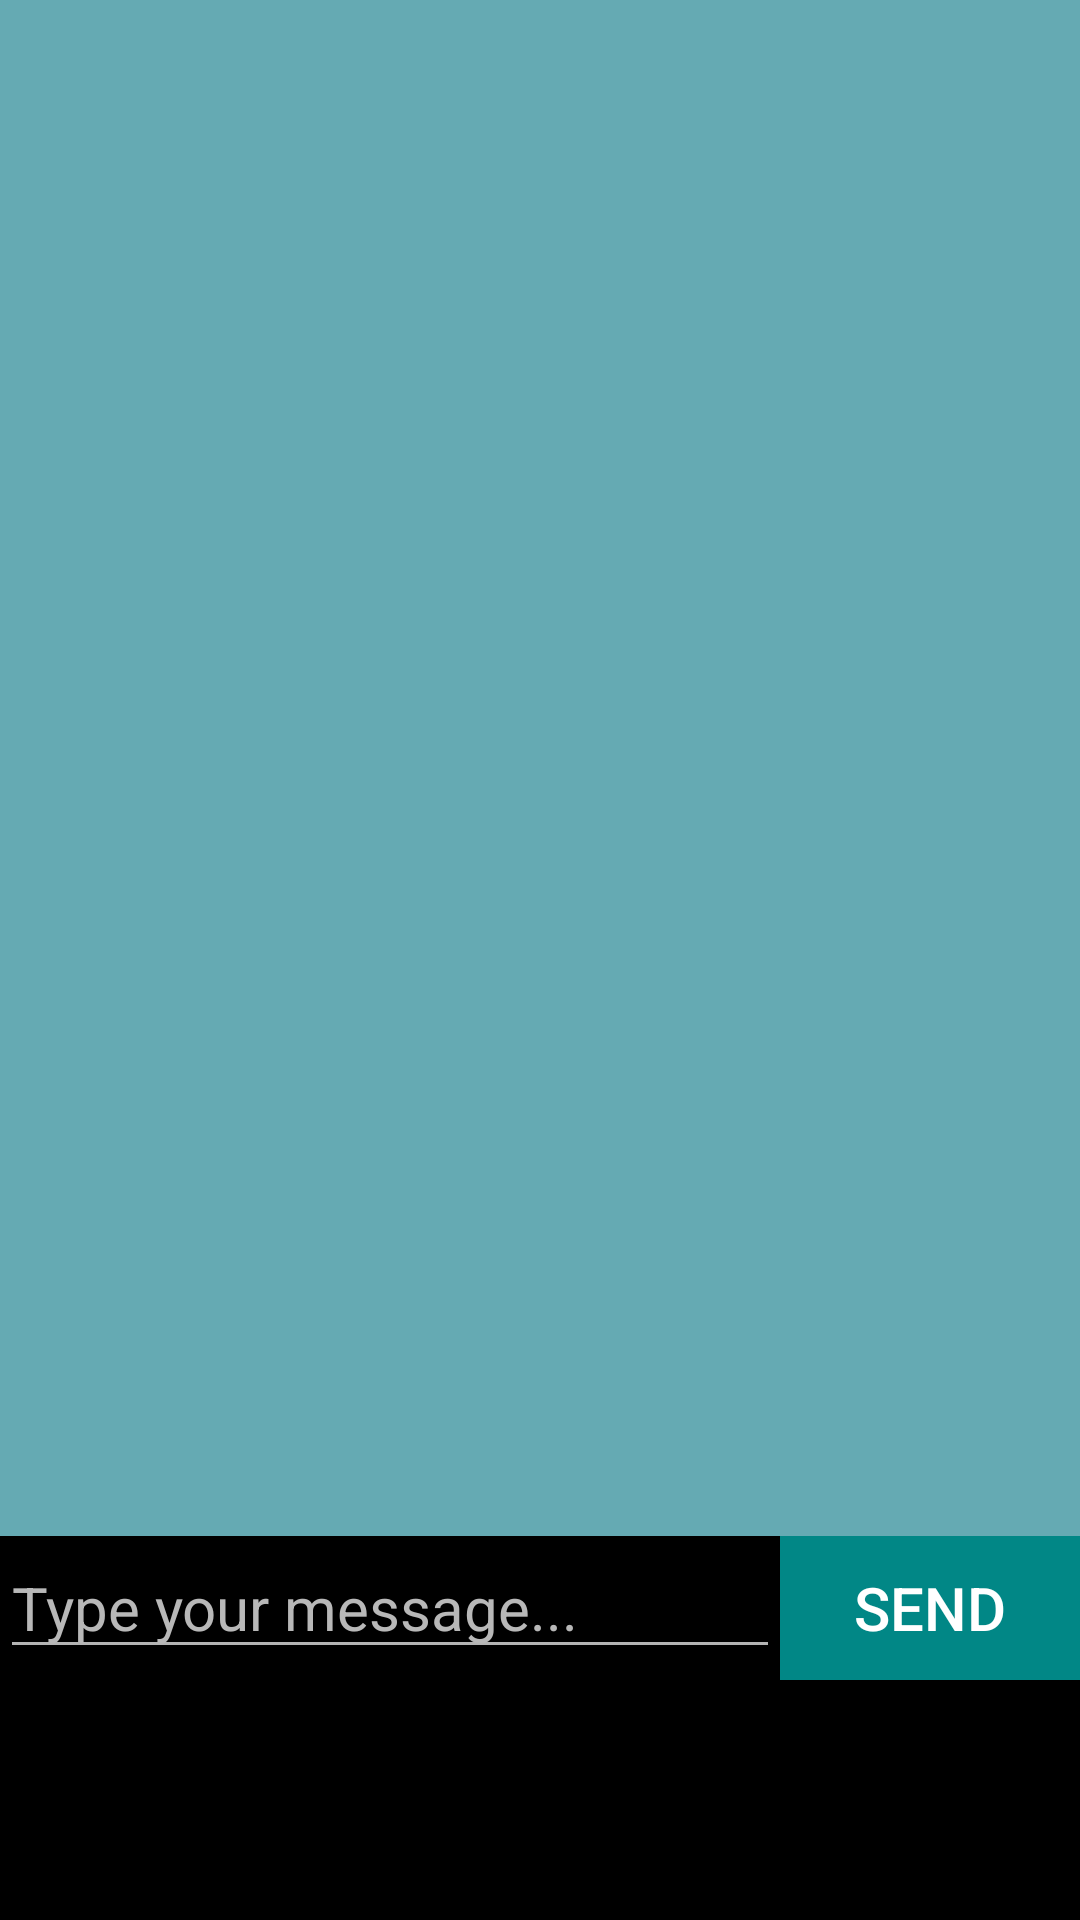

Write the Android layout XML for this screen, with the resource values it uses.
<!-- AndroidManifest.xml: application theme Theme.BonVoyage -->
<!-- res/layout/activity_chat.xml -->
<?xml version="1.0" encoding="utf-8"?>
<LinearLayout xmlns:android="http://schemas.android.com/apk/res/android"
    xmlns:app="http://schemas.android.com/apk/res-auto"
    xmlns:tools="http://schemas.android.com/tools"
    android:layout_width="match_parent"
    android:layout_height="match_parent"
    android:background="#2E2D2E"
    android:orientation="vertical"
    tools:context=".ChatActivity">

    <ListView
        android:id="@+id/chatListView"
        android:layout_width="match_parent"
        android:layout_height="0dp"
        android:layout_weight="4"
        android:background="#65AAB3"
        tools:layout_editor_absoluteX="114dp"
        tools:layout_editor_absoluteY="69dp" />

    <LinearLayout
        android:layout_width="match_parent"
        android:layout_height="0dp"
        android:layout_weight="1"
        android:background="@color/black"
        android:orientation="horizontal">

        <EditText
            android:id="@+id/edtSend"
            android:layout_width="wrap_content"
            android:layout_height="wrap_content"
            android:layout_weight="2"
            android:ems="10"
            android:hint="Type your message..."
            android:inputType="textPersonName"
            android:textColor="#ADCFCA"
            android:textColorHint="#B8B8B8"
            android:textSize="20sp" />

        <Button
            android:id="@+id/btnSend"
            android:layout_width="wrap_content"
            android:layout_height="wrap_content"
            android:layout_weight="1"
            android:background="@color/teal_700"
            android:text="SEND"
            android:textSize="20sp" />
    </LinearLayout>
</LinearLayout>
<!-- resources referenced by this layout -->
<resources>
  <color name="black">#FF000000</color>
  <color name="teal_700">#FF018786</color>
  <style name="Theme.BonVoyage" parent="Theme.Design.NoActionBar">
          <item name="android:background">#EFF4F4</item>
          
          <item name="colorPrimary">@color/purple_500</item>
          <item name="colorPrimaryVariant">@color/purple_700</item>
          <item name="colorOnPrimary">@color/white</item>
          
          <item name="colorSecondary">@color/teal_200</item>
          <item name="colorSecondaryVariant">@color/teal_700</item>
          <item name="colorOnSecondary">@color/black</item>
          
          <item name="android:statusBarColor" tools:targetApi="l">?attr/colorPrimaryVariant</item>
          
      </style>
  <color name="purple_500">#FF6200EE</color>
  <color name="purple_700">#FF3700B3</color>
  <color name="white">#FFFFFFFF</color>
  <color name="teal_200">#FF03DAC5</color>
</resources>
